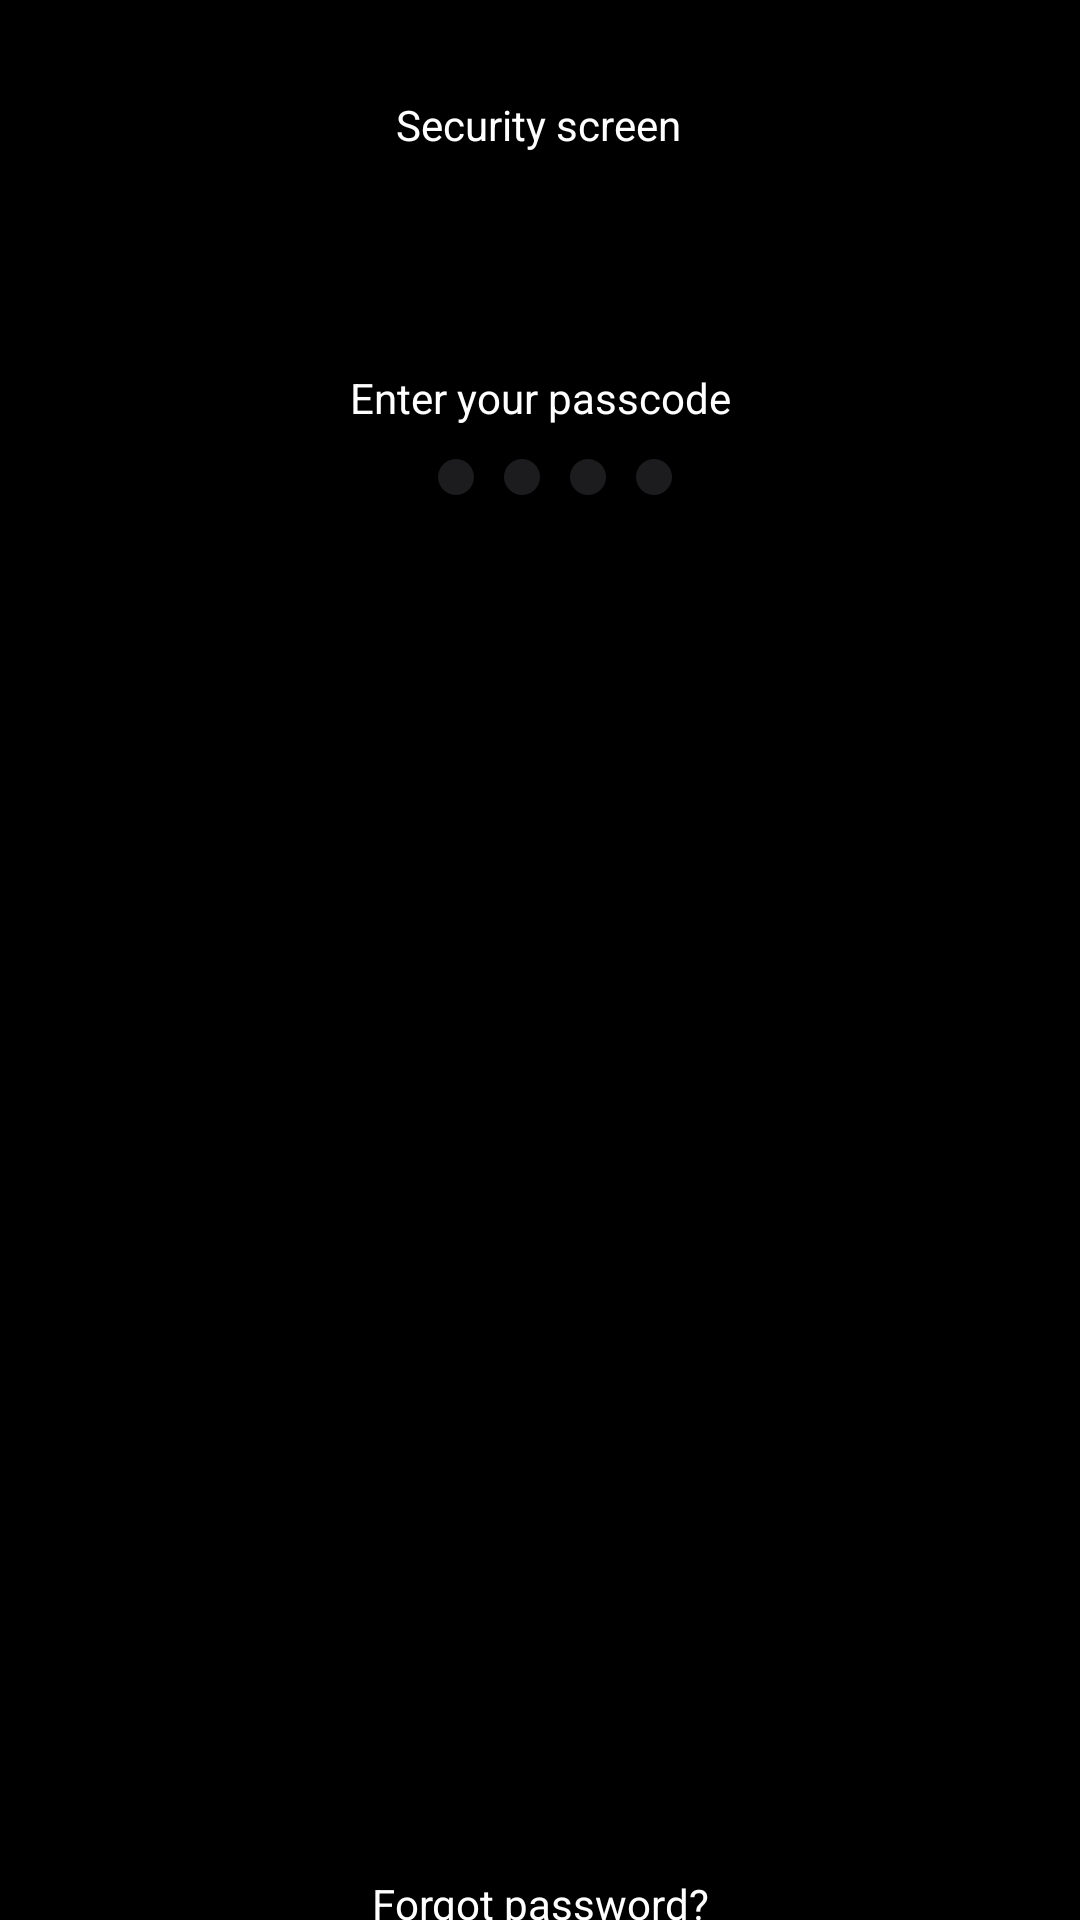

Here is an Android app screen rendered from its layout file. Give the layout XML and the strings, colors and styles it references.
<!-- AndroidManifest.xml: application theme Theme.ShesajamebeliShemajamebeli -->
<!-- res/layout/activity_main.xml -->
<?xml version="1.0" encoding="utf-8"?>
<androidx.constraintlayout.widget.ConstraintLayout xmlns:android="http://schemas.android.com/apk/res/android"
    xmlns:app="http://schemas.android.com/apk/res-auto"
    xmlns:tools="http://schemas.android.com/tools"
    android:layout_width="match_parent"
    android:layout_height="match_parent"
    android:background="@color/black"
    tools:context=".MainActivity">


    <TextView
        android:id="@+id/textView"
        android:layout_width="wrap_content"
        android:layout_height="wrap_content"
        android:layout_marginTop="32dp"
        android:text="Security screen"
        android:textColor="@color/white"
        app:layout_constraintEnd_toEndOf="parent"
        app:layout_constraintHorizontal_bias="0.498"
        app:layout_constraintStart_toStartOf="parent"
        app:layout_constraintTop_toTopOf="parent" />

    <TextView
        android:id="@+id/textView2"
        android:layout_width="wrap_content"
        android:layout_height="wrap_content"
        android:layout_marginTop="72dp"
        android:text="Enter your passcode"
        android:textColor="@color/white"
        app:layout_constraintEnd_toEndOf="parent"
        app:layout_constraintStart_toStartOf="parent"
        app:layout_constraintTop_toBottomOf="@+id/textView" />

    <LinearLayout
        android:id="@+id/linear"
        android:layout_width="wrap_content"
        android:layout_height="wrap_content"
        android:layout_marginTop="11dp"
        android:orientation="horizontal"
        app:layout_constraintEnd_toEndOf="parent"
        app:layout_constraintStart_toStartOf="parent"
        app:layout_constraintTop_toBottomOf="@+id/textView2">

        <ImageView
            android:layout_width="wrap_content"
            android:layout_height="wrap_content"
            android:layout_marginStart="10dp"
            android:src="@drawable/not_clicked_ball" />

        <ImageView
            android:layout_width="wrap_content"
            android:layout_height="wrap_content"
            android:layout_marginStart="10dp"
            android:src="@drawable/not_clicked_ball" />

        <ImageView
            android:layout_width="wrap_content"
            android:layout_height="wrap_content"
            android:layout_marginStart="10dp"
            android:src="@drawable/not_clicked_ball" />

        <ImageView
            android:layout_width="wrap_content"
            android:layout_height="wrap_content"
            android:layout_marginStart="10dp"
            android:src="@drawable/not_clicked_ball" />

    </LinearLayout>

    <androidx.recyclerview.widget.RecyclerView
        android:id="@+id/recyclerview"
        android:layout_width="match_parent"
        android:layout_height="400dp"
        android:layout_marginStart="10dp"
        android:layout_marginTop="40dp"
        android:layout_marginEnd="10dp"
        app:layout_constraintTop_toBottomOf="@+id/linear"
        tools:layout_editor_absoluteX="0dp" />

    <TextView
        android:id="@+id/textView3"
        android:layout_width="wrap_content"
        android:layout_height="wrap_content"
        android:layout_marginTop="20dp"
        android:text="Forgot password?"
        android:textColor="@color/white"
        app:layout_constraintEnd_toEndOf="parent"
        app:layout_constraintStart_toStartOf="parent"
        app:layout_constraintTop_toBottomOf="@+id/recyclerview" />


    <View
        android:layout_width="100dp"
        android:layout_height="5dp"
        android:background="@color/white"
        app:layout_constraintBottom_toBottomOf="parent"
        app:layout_constraintEnd_toEndOf="parent"
        app:layout_constraintHorizontal_bias="0.498"
        app:layout_constraintStart_toStartOf="parent"
        app:layout_constraintTop_toBottomOf="@+id/textView3"
        app:layout_constraintVertical_bias="0.818" />

</androidx.constraintlayout.widget.ConstraintLayout>
<!-- resources referenced by this layout -->
<resources>
  <color name="black">#FF000000</color>
  <color name="white">#FFFFFFFF</color>
  <!-- drawable not_clicked_ball (drawable) -->
  <?xml version="1.0" encoding="utf-8"?>
  <shape xmlns:android="http://schemas.android.com/apk/res/android"
      android:shape="oval">
      <solid android:color="@color/number_drawable_background"/>
      <size
          android:width="12dp"
          android:height="12dp"/>
  
  </shape>
  <style name="Theme.ShesajamebeliShemajamebeli" parent="Theme.MaterialComponents.DayNight.DarkActionBar">
          
          <item name="colorPrimary">@color/purple_500</item>
          <item name="colorPrimaryVariant">@color/purple_700</item>
          <item name="colorOnPrimary">@color/white</item>
          
          <item name="colorSecondary">@color/teal_200</item>
          <item name="colorSecondaryVariant">@color/teal_700</item>
          <item name="colorOnSecondary">@color/black</item>
          
          <item name="android:statusBarColor" tools:targetApi="l">?attr/colorPrimaryVariant</item>
          
      </style>
  <color name="number_drawable_background">#1C1C1E</color>
  <color name="purple_500">#FF6200EE</color>
  <color name="purple_700">#FF3700B3</color>
  <color name="teal_200">#FF03DAC5</color>
  <color name="teal_700">#FF018786</color>
</resources>
